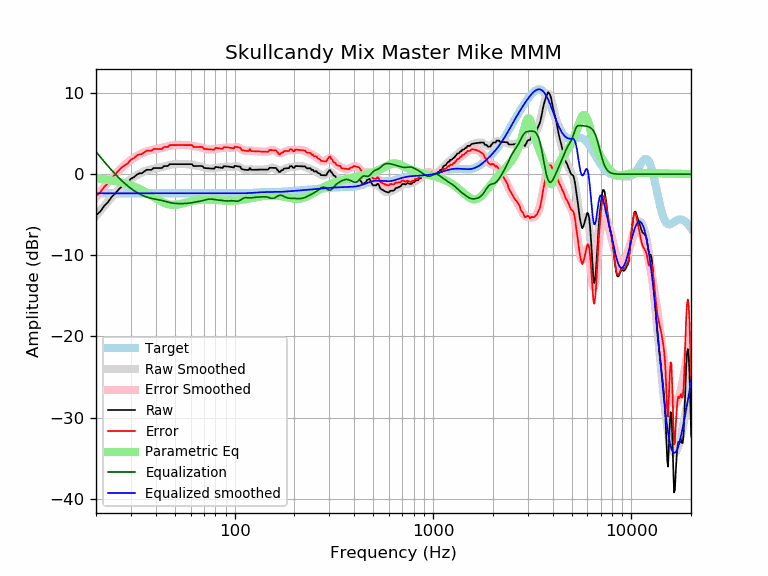

Data behind this chart, as committed beside it:
frequency, raw, error, smoothed, error_smoothed, equalization, parametric_eq, equalized_raw, equalized_smoothed, target
20, -5.06, -2.71, -5.15, -2.79, 2.79, -0.49, -2.26, -2.35, -2.35
21, -4.61, -2.25, -4.51, -2.15, 2.15, -0.55, -2.45, -2.35, -2.35
22, -3.91, -1.56, -3.91, -1.56, 1.56, -0.61, -2.35, -2.35, -2.35
23, -3.43, -1.07, -3.35, -1.00, 1.00, -0.68, -2.42, -2.35, -2.35
24, -2.79, -0.44, -2.84, -0.49, 0.49, -0.76, -2.31, -2.35, -2.35
25, -2.38, -0.02, -2.37, -0.01, 0.01, -0.84, -2.36, -2.35, -2.35
26, -1.89, 0.47, -1.94, 0.42, -0.42, -0.93, -2.30, -2.35, -2.35
27, -1.49, 0.86, -1.55, 0.81, -0.81, -1.03, -2.30, -2.35, -2.35
28, -1.22, 1.13, -1.19, 1.16, -1.16, -1.14, -2.38, -2.35, -2.35
29, -0.98, 1.37, -0.88, 1.47, -1.47, -1.25, -2.45, -2.35, -2.35
30, -0.55, 1.80, -0.60, 1.75, -1.75, -1.37, -2.30, -2.35, -2.35
31, -0.38, 1.97, -0.35, 2.00, -2.00, -1.50, -2.38, -2.35, -2.35
32, -0.09, 2.26, -0.13, 2.22, -2.22, -1.64, -2.31, -2.35, -2.35
33, 0.11, 2.46, 0.05, 2.41, -2.41, -1.79, -2.30, -2.35, -2.35
34, 0.12, 2.47, 0.22, 2.57, -2.57, -1.94, -2.45, -2.35, -2.35
35, 0.34, 2.69, 0.35, 2.70, -2.70, -2.11, -2.36, -2.35, -2.35
36, 0.55, 2.90, 0.46, 2.81, -2.81, -2.27, -2.26, -2.35, -2.35
37, 0.55, 2.90, 0.55, 2.90, -2.90, -2.44, -2.35, -2.35, -2.35
38, 0.54, 2.89, 0.62, 2.97, -2.97, -2.62, -2.43, -2.35, -2.35
39, 0.76, 3.12, 0.68, 3.03, -3.03, -2.79, -2.27, -2.35, -2.35
40, 0.76, 3.11, 0.73, 3.08, -3.08, -2.96, -2.32, -2.35, -2.35
41, 0.76, 3.11, 0.78, 3.13, -3.13, -3.12, -2.37, -2.35, -2.35
42, 0.77, 3.12, 0.83, 3.19, -3.19, -3.27, -2.42, -2.35, -2.35
43, 0.77, 3.12, 0.89, 3.24, -3.24, -3.40, -2.47, -2.35, -2.35
44, 1.00, 3.36, 0.95, 3.31, -3.31, -3.51, -2.30, -2.35, -2.35
45, 1.01, 3.36, 1.02, 3.37, -3.37, -3.61, -2.36, -2.35, -2.35
46, 1.01, 3.36, 1.08, 3.43, -3.43, -3.68, -2.42, -2.35, -2.35
47, 1.24, 3.59, 1.14, 3.49, -3.49, -3.74, -2.25, -2.35, -2.35
48, 1.24, 3.60, 1.18, 3.54, -3.54, -3.77, -2.29, -2.35, -2.35
49, 1.25, 3.60, 1.22, 3.57, -3.57, -3.78, -2.33, -2.35, -2.35
50, 1.25, 3.60, 1.24, 3.60, -3.60, -3.77, -2.35, -2.35, -2.35
51, 1.25, 3.60, 1.26, 3.61, -3.61, -3.75, -2.36, -2.35, -2.35
52, 1.25, 3.60, 1.26, 3.62, -3.62, -3.72, -2.37, -2.35, -2.35
53, 1.25, 3.60, 1.27, 3.62, -3.62, -3.68, -2.37, -2.35, -2.35
54, 1.24, 3.60, 1.26, 3.62, -3.62, -3.64, -2.37, -2.35, -2.35
55, 1.24, 3.59, 1.26, 3.61, -3.61, -3.59, -2.37, -2.35, -2.35
56, 1.24, 3.59, 1.25, 3.61, -3.61, -3.53, -2.36, -2.35, -2.35
57, 1.24, 3.59, 1.24, 3.60, -3.60, -3.48, -2.35, -2.35, -2.35
58, 1.24, 3.59, 1.23, 3.58, -3.58, -3.43, -2.34, -2.35, -2.35
59, 1.24, 3.59, 1.21, 3.56, -3.56, -3.39, -2.32, -2.35, -2.35
60, 1.24, 3.59, 1.18, 3.53, -3.53, -3.34, -2.29, -2.35, -2.35
61, 1.24, 3.59, 1.15, 3.50, -3.50, -3.30, -2.26, -2.35, -2.35
62, 1.01, 3.36, 1.12, 3.47, -3.47, -3.27, -2.46, -2.35, -2.35
63, 1.01, 3.37, 1.09, 3.44, -3.44, -3.23, -2.43, -2.35, -2.35
64, 1.02, 3.37, 1.06, 3.41, -3.41, -3.21, -2.40, -2.35, -2.35
65, 1.02, 3.37, 1.03, 3.38, -3.38, -3.18, -2.37, -2.35, -2.35
66, 1.02, 3.37, 1.00, 3.36, -3.36, -3.16, -2.33, -2.35, -2.35
67, 1.02, 3.37, 0.97, 3.32, -3.32, -3.15, -2.30, -2.35, -2.35
68, 1.02, 3.37, 0.94, 3.29, -3.29, -3.13, -2.27, -2.35, -2.35
69, 0.99, 3.34, 0.90, 3.25, -3.25, -3.12, -2.26, -2.35, -2.35
70, 0.77, 3.13, 0.85, 3.20, -3.20, -3.12, -2.43, -2.35, -2.35
71, 0.76, 3.11, 0.81, 3.16, -3.16, -3.12, -2.40, -2.35, -2.35
72, 0.74, 3.10, 0.77, 3.12, -3.12, -3.11, -2.37, -2.35, -2.35
73, 0.73, 3.08, 0.73, 3.09, -3.09, -3.12, -2.36, -2.35, -2.35
74, 0.72, 3.07, 0.71, 3.06, -3.06, -3.12, -2.35, -2.35, -2.35
75, 0.70, 3.06, 0.70, 3.05, -3.05, -3.12, -2.35, -2.35, -2.35
76, 0.70, 3.05, 0.71, 3.06, -3.06, -3.13, -2.36, -2.35, -2.35
77, 0.69, 3.05, 0.72, 3.07, -3.07, -3.14, -2.38, -2.35, -2.35
78, 0.69, 3.04, 0.74, 3.09, -3.09, -3.15, -2.40, -2.35, -2.35
79, 0.69, 3.04, 0.77, 3.12, -3.12, -3.16, -2.43, -2.35, -2.35
... 553 more rows
